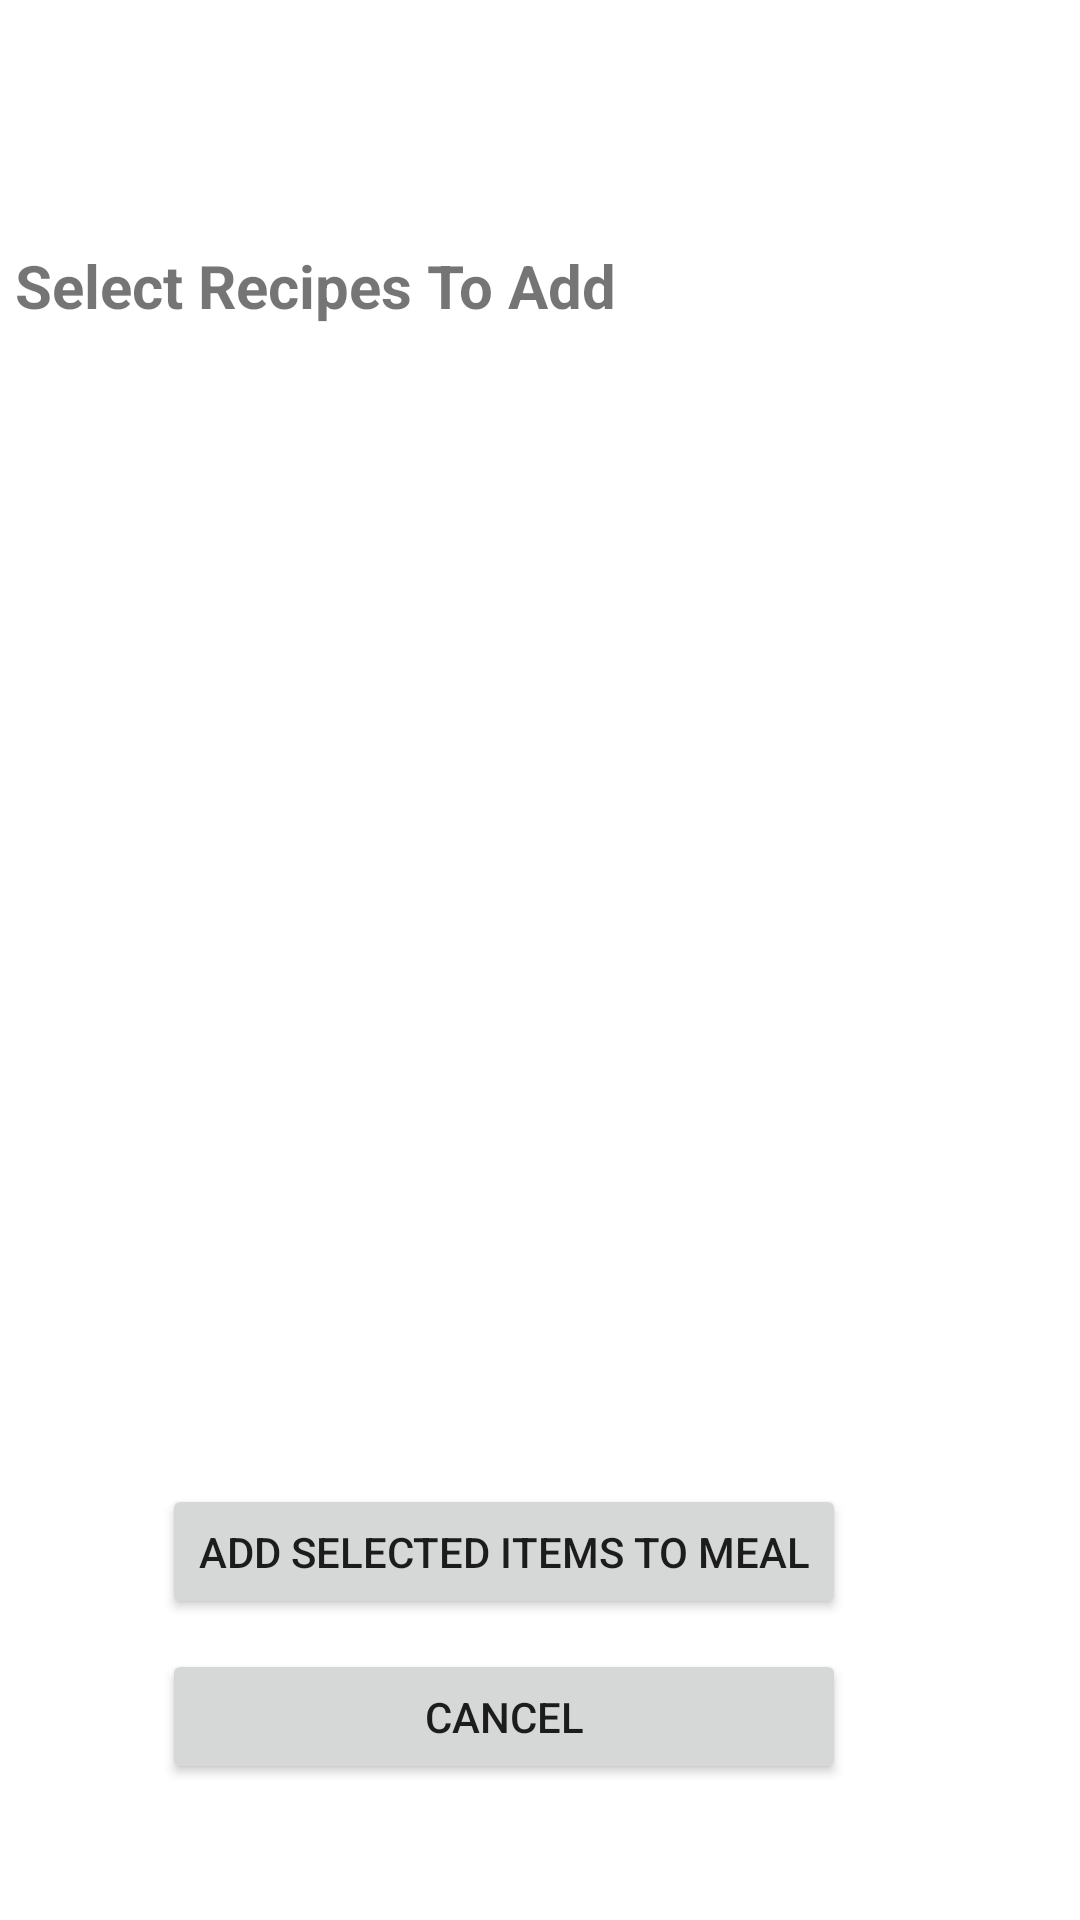

Here is an Android app screen rendered from its layout file. Give the layout XML and the strings, colors and styles it references.
<!-- AndroidManifest.xml: application theme SplashScreen -->
<!-- res/layout/fragment_meal_add_recipe_dialog.xml -->
<?xml version="1.0" encoding="utf-8"?>
<androidx.constraintlayout.widget.ConstraintLayout xmlns:android="http://schemas.android.com/apk/res/android"
    xmlns:app="http://schemas.android.com/apk/res-auto"
    xmlns:tools="http://schemas.android.com/tools"
    android:layout_width="match_parent"
    android:layout_height="match_parent"
    tools:context=".Dish.fragments.MealAddRecipeDialogFragment"
    android:padding="5dp"
    android:orientation="vertical">

    <TextView
        android:id="@+id/select_recipes_header_label"
        android:layout_width="match_parent"
        android:layout_height="45dp"
        android:layout_gravity="center_horizontal"
        android:layout_marginTop="45dp"
        android:text="Select Recipes To Add"
        android:textSize="20dp"
        android:textStyle="bold"
        app:layout_constraintBottom_toTopOf="@+id/ll_recipe_wrapper_layout"
        app:layout_constraintEnd_toEndOf="parent"
        app:layout_constraintStart_toStartOf="parent"
        app:layout_constraintTop_toTopOf="parent" />

    <LinearLayout
        android:id="@+id/ll_recipe_wrapper_layout"
        android:layout_width="match_parent"
        android:layout_height="300dp"
        app:layout_constraintBottom_toTopOf="@+id/ll_meal_add_recipe_button_holder"
        app:layout_constraintEnd_toEndOf="parent"
        app:layout_constraintStart_toStartOf="parent"
        app:layout_constraintTop_toBottomOf="@+id/select_recipes_header_label"
        >
        <ListView
            android:id="@+id/lv_recipes_available_to_add_to_meal"
            android:layout_width="match_parent"
            android:layout_height="wrap_content"
            android:layout_margin="5dp"
            android:layout_marginBottom="2dp"/>

    </LinearLayout>

    <LinearLayout
        android:id="@+id/ll_meal_add_recipe_button_holder"
        android:layout_width="wrap_content"
        android:layout_height="wrap_content"
        android:layout_marginEnd="24dp"
        android:layout_marginBottom="4dp"
        app:layout_constraintBottom_toBottomOf="parent"
        app:layout_constraintEnd_toEndOf="parent"
        app:layout_constraintStart_toStartOf="parent"
        app:layout_constraintTop_toBottomOf="@+id/ll_recipe_wrapper_layout"
        android:orientation="vertical">

        <Button
            android:id="@+id/btn_meal_add_recipe_add_selected_items"
            android:layout_width="match_parent"
            android:layout_height="45sp"
            android:layout_margin="5dp"
            android:layout_marginStart="10dp"
            android:layout_marginEnd="9dp"
            android:text="Add selected items to Meal" />

        <Button
            android:id="@+id/btn_meal_add_recipe_cancel"
            android:layout_width="match_parent"
            android:layout_height="45sp"
            android:layout_margin="5dp"
            android:layout_marginStart="10dp"
            android:layout_marginEnd="9dp"
            android:layout_marginBottom="681dp"
            android:text="Cancel" />


    </LinearLayout>



</androidx.constraintlayout.widget.ConstraintLayout>
<!-- resources referenced by this layout -->
<resources>
  <style name="SplashScreen" parent="Theme.MaterialComponents.Light.NoActionBar">
  
  
      </style>
</resources>
